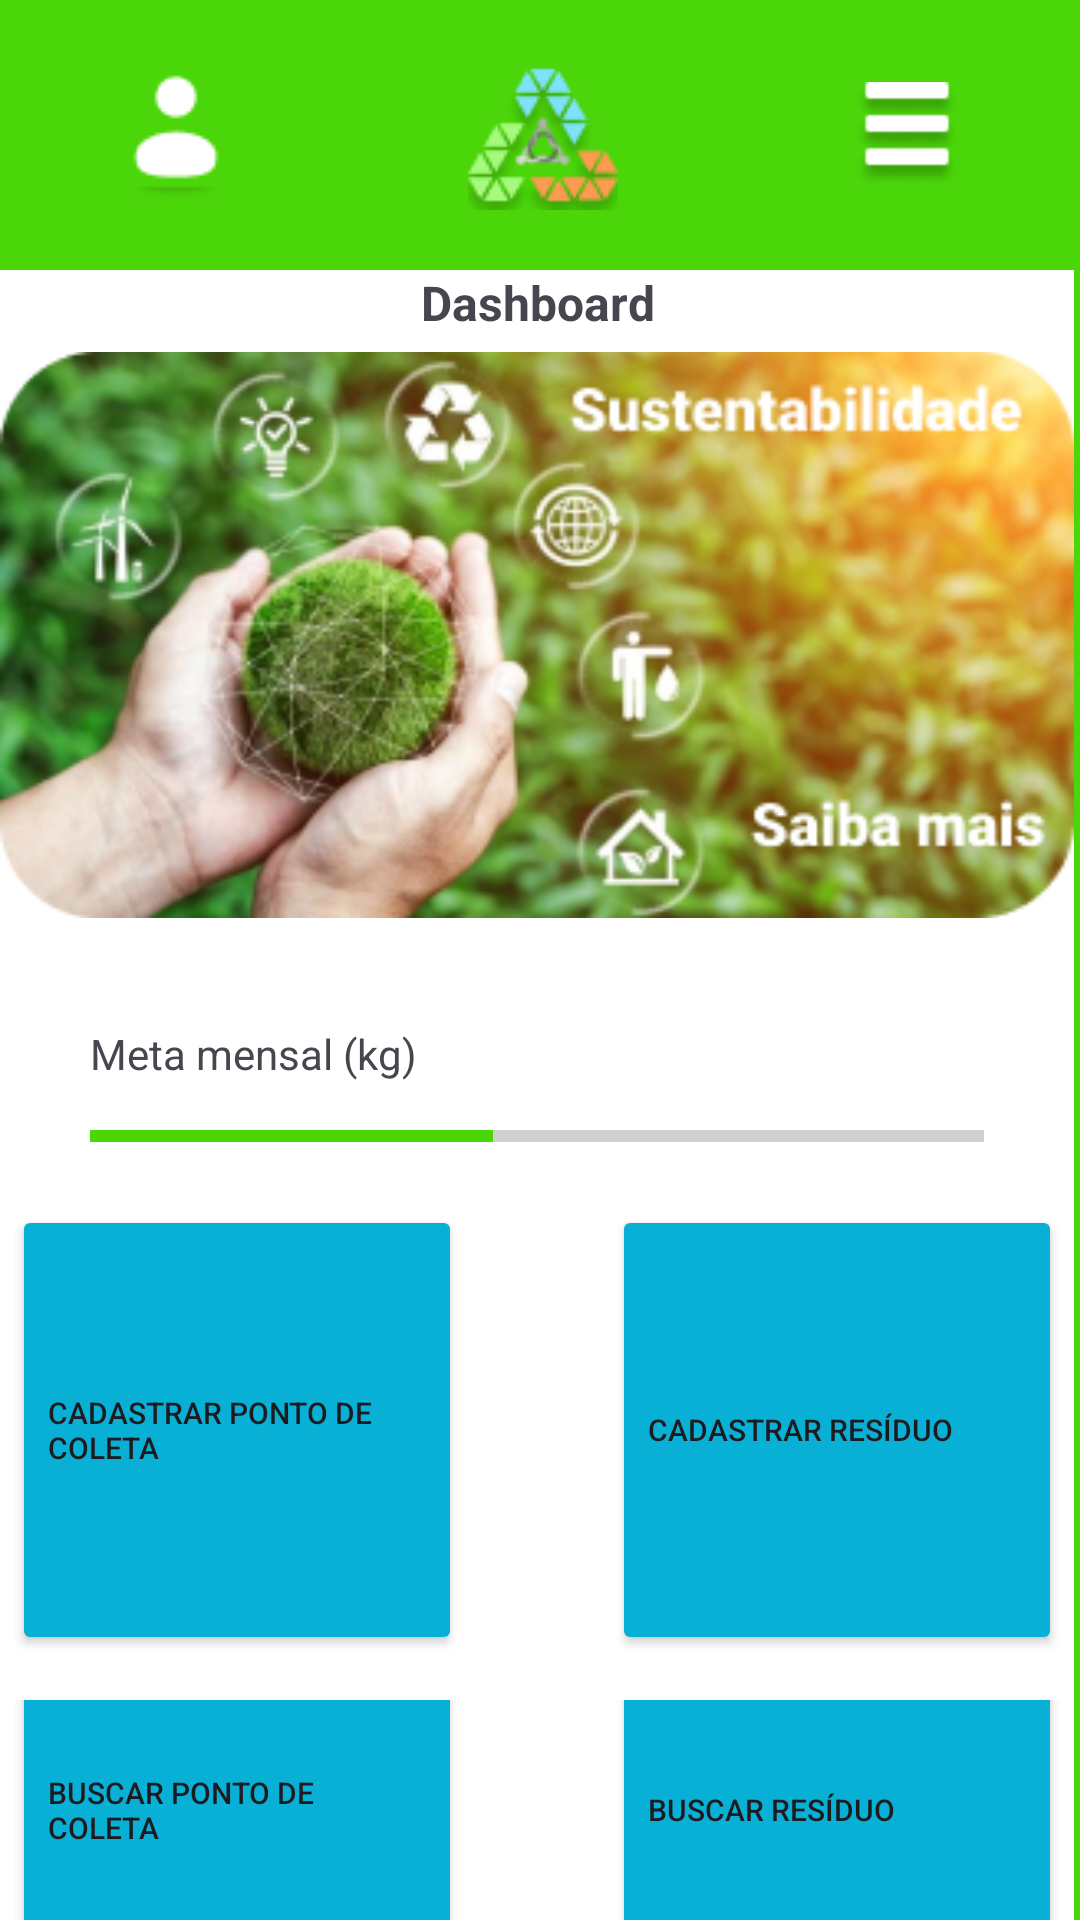

The Android layout XML behind this screen, and the referenced resources:
<!-- AndroidManifest.xml: application theme Theme.ReColeta -->
<!-- res/layout/activity_home.xml -->
<?xml version="1.0" encoding="utf-8"?>
<androidx.constraintlayout.widget.ConstraintLayout xmlns:android="http://schemas.android.com/apk/res/android"
    xmlns:app="http://schemas.android.com/apk/res-auto"
    xmlns:tools="http://schemas.android.com/tools"
    android:layout_width="match_parent"
    android:layout_height="match_parent"
    android:background="#4BD609">

    <LinearLayout
        android:id="@+id/linearLayout"
        android:layout_width="match_parent"
        android:layout_marginEnd="2dp"
        android:orientation="vertical"
        app:layout_constraintBottom_toBottomOf="parent"
        app:layout_constraintEnd_toEndOf="parent"
        app:layout_constraintStart_toStartOf="parent"
        app:layout_constraintTop_toBottomOf="@+id/linearLayout2">

        <LinearLayout
            android:layout_width="match_parent"
            android:layout_height="match_parent"
            android:background="#FFFFFF"
            android:orientation="vertical">

            <TextView
                android:id="@+id/textView3"
                android:layout_width="match_parent"
                android:layout_height="wrap_content"
                android:text="Dashboard"
                android:textAlignment="center"
                android:textSize="16sp"
                android:textStyle="bold" />

            <LinearLayout
                android:layout_width="match_parent"
                android:layout_height="200dp"
                android:orientation="horizontal">

                <ImageView
                    android:id="@+id/imageView4"
                    android:layout_width="wrap_content"
                    android:layout_height="match_parent"
                    android:layout_marginTop="5dp"
                    android:layout_marginBottom="5dp"
                    android:layout_weight="1"
                    app:srcCompat="@drawable/vector" />
            </LinearLayout>

            <TextView
                android:id="@+id/textView"
                android:layout_width="match_parent"
                android:layout_height="wrap_content"
                android:layout_marginLeft="30dp"
                android:layout_marginTop="30dp"
                android:layout_marginBottom="10dp"
                android:text="Meta mensal (kg)" />

            <ProgressBar
                android:id="@+id/progressBar"
                style="?android:attr/progressBarStyleHorizontal"
                android:layout_width="match_parent"
                android:layout_height="wrap_content"
                android:layout_marginLeft="30dp"
                android:layout_marginRight="30dp"
                android:max="1000"
                android:progress="450"
                android:progressTint="#4BD609" />

            <TableLayout
                android:layout_width="match_parent"
                android:layout_height="wrap_content">

                <TableRow
                    android:layout_width="match_parent"
                    android:layout_height="match_parent"
                    android:gravity="center">

                    <Button
                        android:id="@+id/buttonCadastrar3"
                        android:layout_width="150dp"
                        android:layout_height="150dp"
                        android:layout_marginStart="25dp"
                        android:layout_marginTop="15dp"
                        android:layout_marginEnd="25dp"
                        android:layout_marginRight="25dp"
                        android:layout_marginBottom="15dp"
                        android:backgroundTint="#09B0D6"
                        android:gravity="center|center_vertical"
                        android:text="Cadastrar ponto de coleta"
                        android:textAlignment="viewStart"
                        android:textColorLink="@android:color/holo_green_light"
                        android:textSize="10sp"
                        app:cornerRadius="30dp"
                        app:icon="@drawable/icon_recicle"
                        app:iconPadding="3dp"
                        app:iconSize="50dp"
                        app:iconTintMode="multiply"
                        app:layout_constraintBottom_toBottomOf="parent"
                        app:layout_constraintEnd_toEndOf="parent"
                        app:layout_constraintHorizontal_bias="0.0"
                        app:layout_constraintStart_toStartOf="parent"
                        app:layout_constraintTop_toBottomOf="@+id/editTextTextPassword"
                        app:toggleCheckedStateOnClick="true" />

                    <Button
                        android:id="@+id/buttonCadastrar4"
                        android:layout_width="150dp"
                        android:layout_height="150dp"
                        android:layout_marginStart="25dp"
                        android:layout_marginTop="15dp"
                        android:layout_marginEnd="25dp"
                        android:layout_marginRight="25dp"
                        android:layout_marginBottom="15dp"
                        android:backgroundTint="#09B0D6"
                        android:gravity="center|center_vertical"
                        android:text="Cadastrar resíduo"
                        android:textAlignment="viewStart"
                        android:textColorLink="@android:color/holo_green_light"
                        android:textSize="10sp"
                        app:cornerRadius="30dp"
                        app:icon="@drawable/icon_vector"
                        app:iconPadding="3dp"
                        app:iconSize="50dp"
                        app:iconTintMode="multiply"
                        app:layout_constraintBottom_toBottomOf="parent"
                        app:layout_constraintEnd_toEndOf="parent"
                        app:layout_constraintHorizontal_bias="0.0"
                        app:layout_constraintStart_toStartOf="parent"
                        app:layout_constraintTop_toBottomOf="@+id/editTextTextPassword"
                        app:toggleCheckedStateOnClick="true" />
                </TableRow>

                <TableRow
                    android:layout_width="match_parent"
                    android:layout_height="match_parent"
                    android:gravity="center">

                    <Button
                        android:id="@+id/buttonCadastrar5"
                        android:layout_width="150dp"
                        android:layout_height="150dp"
                        android:layout_marginStart="25dp"
                        android:layout_marginTop="15dp"
                        android:layout_marginEnd="25dp"
                        android:layout_marginRight="25dp"
                        android:layout_marginBottom="15dp"
                        android:backgroundTint="#09B0D6"
                        android:gravity="center|center_vertical"
                        android:text="Buscar ponto de coleta"
                        android:textAlignment="viewStart"
                        android:textColorLink="@android:color/holo_green_light"
                        android:textSize="10sp"
                        app:cornerRadius="30dp"
                        app:icon="@drawable/icon_locate"
                        app:iconPadding="3dp"
                        app:iconSize="50dp"
                        app:iconTintMode="multiply"
                        app:layout_constraintBottom_toBottomOf="parent"
                        app:layout_constraintEnd_toEndOf="parent"
                        app:layout_constraintHorizontal_bias="0.0"
                        app:layout_constraintStart_toStartOf="parent"
                        app:layout_constraintTop_toBottomOf="@+id/editTextTextPassword"
                        app:toggleCheckedStateOnClick="true" />

                    <Button
                        android:id="@+id/buttonCadastrar6"
                        android:layout_width="150dp"
                        android:layout_height="150dp"
                        android:layout_marginStart="25dp"
                        android:layout_marginTop="15dp"
                        android:layout_marginEnd="25dp"
                        android:layout_marginRight="25dp"
                        android:layout_marginBottom="15dp"
                        android:backgroundTint="#09B0D6"
                        android:gravity="center|center_vertical"
                        android:text="Buscar resíduo"
                        android:textAlignment="viewStart"
                        android:textColorLink="@android:color/holo_green_light"
                        android:textSize="10sp"
                        app:cornerRadius="30dp"
                        app:icon="@drawable/icon_oleo"
                        app:iconPadding="3dp"
                        app:iconSize="50dp"
                        app:iconTintMode="multiply"
                        app:layout_constraintBottom_toBottomOf="parent"
                        app:layout_constraintEnd_toEndOf="parent"
                        app:layout_constraintHorizontal_bias="0.0"
                        app:layout_constraintStart_toStartOf="parent"
                        app:layout_constraintTop_toBottomOf="@+id/editTextTextPassword"
                        app:toggleCheckedStateOnClick="true" />
                </TableRow>

            </TableLayout>

        </LinearLayout>

    </LinearLayout>

    <LinearLayout
        android:id="@+id/linearLayout2"
        android:layout_width="match_parent"
        android:layout_height="90dp"
        android:baselineAligned="false"
        android:gravity="center"
        android:orientation="horizontal"
        app:layout_constraintBottom_toTopOf="@+id/linearLayout"
        app:layout_constraintEnd_toEndOf="parent"
        app:layout_constraintStart_toStartOf="parent"
        app:layout_constraintTop_toTopOf="parent">

        <ImageView
            android:id="@+id/imageView2"
            android:layout_width="wrap_content"
            android:layout_height="45dp"
            android:layout_weight="1"
            app:srcCompat="@drawable/icon_user" />

        <ImageView
            android:id="@+id/imageView5"
            android:layout_width="wrap_content"
            android:layout_height="50dp"
            android:layout_weight="1"
            app:srcCompat="@drawable/logo_recoleta" />

        <ImageView
            android:id="@+id/imageView3"
            android:layout_width="wrap_content"
            android:layout_height="35dp"
            android:layout_weight="1"
            app:srcCompat="@drawable/icon_config" />

    </LinearLayout>

</androidx.constraintlayout.widget.ConstraintLayout>
<!-- resources referenced by this layout -->
<resources>
  <!-- drawable icon_config: png bitmap (drawable, 1413 bytes) -->
  <!-- drawable icon_locate: png bitmap (drawable, 769 bytes) -->
  <!-- drawable icon_oleo: png bitmap (drawable, 1030 bytes) -->
  <!-- drawable icon_recicle: png bitmap (drawable, 1000 bytes) -->
  <!-- drawable icon_user: png bitmap (drawable, 711 bytes) -->
  <!-- drawable icon_vector: png bitmap (drawable, 1081 bytes) -->
  <!-- drawable logo_recoleta: png bitmap (drawable, 4418 bytes) -->
  <!-- drawable vector: png bitmap (drawable, 121417 bytes) -->
  <style name="Theme.ReColeta" parent="Base.Theme.ReColeta" />
  <style name="Base.Theme.ReColeta" parent="Theme.Material3.DayNight.NoActionBar">
          
          
      </style>
</resources>
